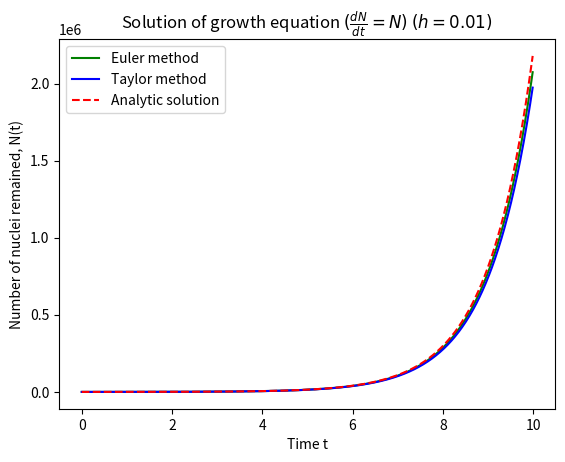

Recreate this plot in Python.
# [redacted]
# [redacted]
# github : 

## Solving growth equation numerically using euler method and taylor method.

# NOTE: Euler method is actually taylor method where we only keep first two terms(up to h) from taylor series. 

import numpy as np
import matplotlib.pyplot as plt

a = 0.0
b = 10.0

h = 0.01

# Initial value, N(0) = N_0 = 100

N0 = 100

# derivatives of the function 

# dN/dt = N0
# d^2N/dt^2 = -N0

# First 10 second is divided into desecrate points with interval h = 0.01s
tPoints = np.arange(a,b,h)

def euler(tPoints, N0):
    
    nPointsEuler= []        # array to store N value by euler method
    
    for t in tPoints:
        nPointsEuler.append(N0)

        # For Euler method, solutions at each t point is found by adding h*N(0) with previous point.
        N0 += h*(N0)  
    return nPointsEuler


def taylor(tPoints, N0):
    
    nPointsTaylor= []        # array to store N value by taylor method
    
    for t in tPoints:
        nPointsTaylor.append(N0)

        # For Euler method, solutions at each t point is found by adding h*N(0) and (h**2/2)*N'(0) with previous point.
        N0 += h*(N0) + (h**2/2)*(-N0)
    return nPointsTaylor

def analytic(tPoints, N0):
    
    nPointsAnalytic= []        # array to store N value 
    
    for t in tPoints:
        nPointsAnalytic.append(N0*np.exp(t))

    return nPointsAnalytic

nPointsEuler = euler(tPoints, N0)
nPointsTaylor= taylor(tPoints, N0)
nPointsAnalytic= analytic(tPoints, N0)

plt.plot(tPoints, nPointsEuler,'g-', label='Euler method')
plt.plot(tPoints, nPointsTaylor,'b-', label='Taylor method')
plt.plot(tPoints, nPointsAnalytic,'r--', label='Analytic solution')
plt.title(r"Solution of growth equation $(\frac{dN}{dt} = N)$ $(h=0.01)$")
plt.xlabel("Time t")
plt.ylabel("Number of nuclei remained, N(t)")
plt.legend()
plt.show()
